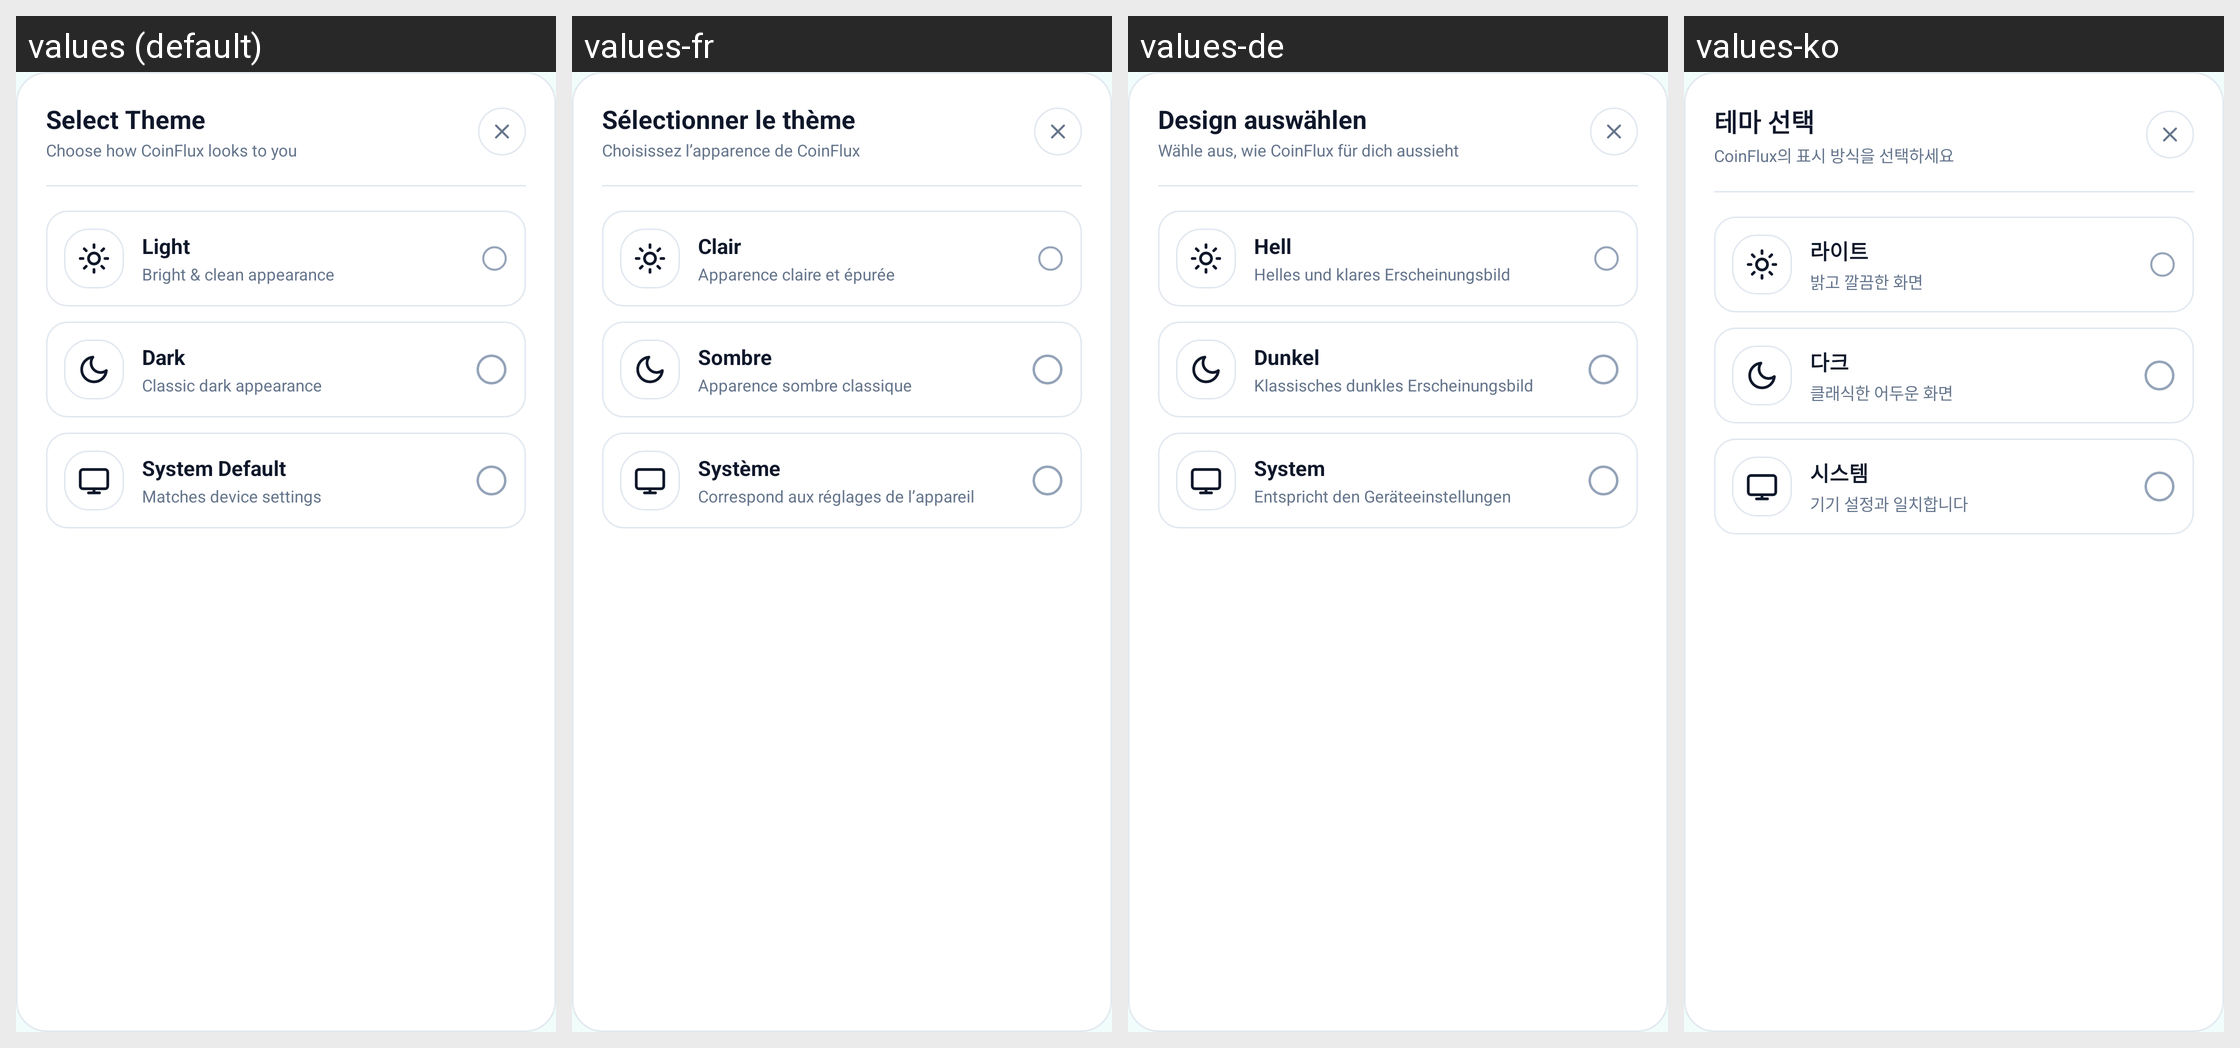

Strings drawn on this Android screen and how each of the app's shown locales translates them:
Android screen res/layout/dialog_theme_picker.xml rendered under 4 locales, left to right: values (default), values-fr, values-de, values-ko. Device: Nexus 5 (rendered at 1080×1920; each locale shown at half size, 540×960, under a caption strip naming it); theme Theme.Currency.
Other locales in the repository, not shown: values-ar, values-bn, values-es, values-hi, values-id, values-ja, values-pt, values-pt-rBR, values-ru, values-tr, values-vi, values-zh-rCN, values-zh-rTW.
Strings drawn on this screen, with the default value and each locale's value (text and hints the layout hard-codes, and strings that could not be matched under every locale, appear in the picture but are not listed):

theme_dialog_title
  values: Select Theme
  values-fr: Sélectionner le thème
  values-de: Design auswählen
  values-ko: 테마 선택

theme_dialog_subtitle
  values: Choose how CoinFlux looks to you
  values-fr: Choisissez l’apparence de CoinFlux
  values-de: Wähle aus, wie CoinFlux für dich aussieht
  values-ko: CoinFlux의 표시 방식을 선택하세요

theme_light
  values: Light
  values-fr: Clair
  values-de: Hell
  values-ko: 라이트

theme_light_desc
  values: Bright & clean appearance
  values-fr: Apparence claire et épurée
  values-de: Helles und klares Erscheinungsbild
  values-ko: 밝고 깔끔한 화면

theme_dark
  values: Dark
  values-fr: Sombre
  values-de: Dunkel
  values-ko: 다크

theme_dark_desc
  values: Classic dark appearance
  values-fr: Apparence sombre classique
  values-de: Klassisches dunkles Erscheinungsbild
  values-ko: 클래식한 어두운 화면

theme_system
  values: System Default
  values-fr: Système
  values-de: System
  values-ko: 시스템

theme_system_desc
  values: Matches device settings
  values-fr: Correspond aux réglages de l’appareil
  values-de: Entspricht den Geräteeinstellungen
  values-ko: 기기 설정과 일치합니다
